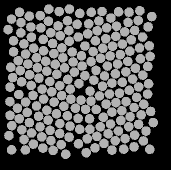

The data file committed next to this chart (first rows):
58.58, 135.39, 0
47.94, 83.06, 0
49.45, 141.5, 0
60.01, 145.8, 0
70.06, 149.4, 0
79.59, 152.5, 0
89.11, 156.1, 0
98.49, 162.7, 0
97.09, 43.24, 0
87.47, 39.67, 0
78.14, 44.92, 0
70.77, 51.75, 0
63.2, 58.34, 0
53.73, 67.16, 0
45.64, 73.07, 0
38.26, 79.71, 0
40.3, 89.6, 0
41.61, 100.7, 0
38.75, 113.5, 0
45.71, 121, 0
47.18, 131.4, 0
41.9, 148.8, 0
51.56, 152, 0
61.7, 155.8, 0
70.94, 159.7, 0
81.19, 163.6, 0
85.67, 173.3, 0
89.32, 28.01, 0
79.28, 30.53, 0
68.43, 40.33, 0
60.83, 46.93, 0
51.38, 56.29, 0
43.89, 62.92, 0
33.57, 70.66, 0
30.76, 86.2, 0
32.58, 96.54, 0
30.02, 106.1, 0
29.97, 120.7, 0
37.47, 127.3, 0
39.32, 137.7, 0
28.93, 154.7, 0
44.04, 158.6, 0
53.38, 163.1, 0
62.91, 167.1, 0
73.12, 169.4, 0
68.79, 28.11, 0
60.27, 34.6, 0
50.77, 46, 0
40.8, 51.88, 0
33.55, 59.68, 0
30.01, 134.3, 0
31.83, 144.7, 0
31.56, 168.9, 0
45.34, 168.9, 0
49.25, 35.1, 0
41, 41.66, 0
28.04, 48.64, 0
39.55, 31.34, 0
31.51, 38.09, 0
140.7, 139.6, 0
152.7, 98.12, 0
... 147 more rows
